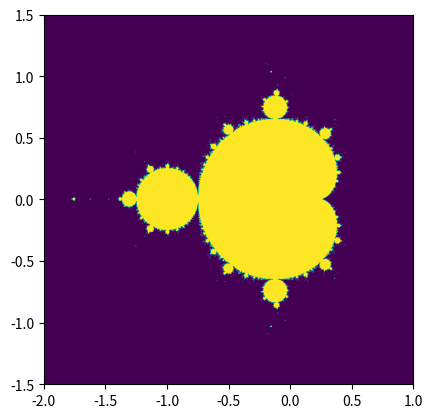

The script that saved this image:
import matplotlib.pyplot as plt
import numpy as np

max_iterations = 100

x, y = np.ogrid[-2:1:1000j,-1.5:1.5:1000j]

c = x + y * 1j
z = 0

for i in range(100):
    z = z**2 + c

mb = np.abs(z) < max_iterations

plt.imshow(mb.T, extent=[-2,1,-1.5,1.5])
plt.show()
